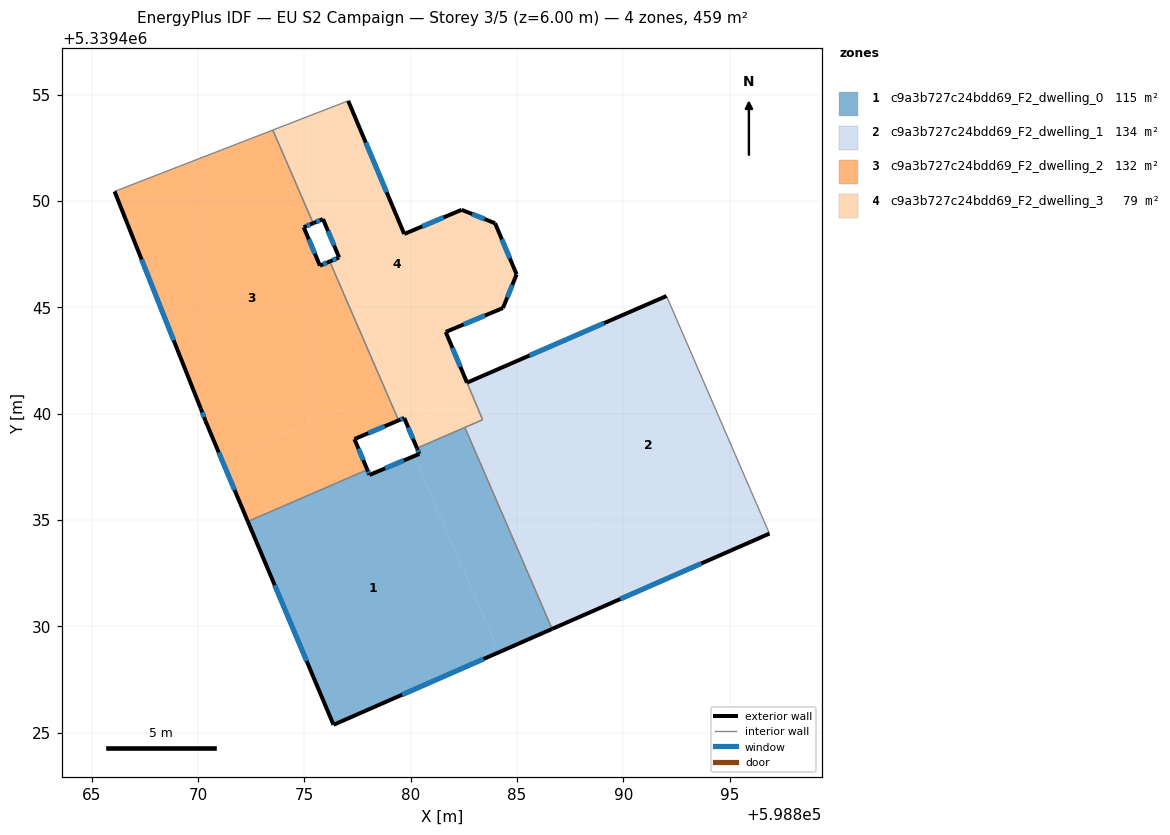
=== STOREY PLAN SPEC (per zone: floor XY polygon, exterior-wall plan segments, windows/doors) ===
zone 1: c9a3b727c24bdd69_F2_dwelling_0  (114.9 m²)
  floor: (598880.16, 5339438.00) (598884.15, 5339428.78) (598876.37, 5339425.37) (598872.35, 5339434.93) (598877.96, 5339437.36) (598878.06, 5339437.12)
  floor: (598882.55, 5339439.35) (598886.65, 5339429.88) (598884.15, 5339428.78) (598880.16, 5339438.00) (598880.41, 5339438.11) (598880.30, 5339438.37)
  exterior wall: (598878.06, 5339437.12) – (598877.96, 5339437.36)  [0.3 m]
    window: (598878.03, 5339437.19) – (598877.99, 5339437.28)  [0.1 m²]
  exterior wall: (598880.41, 5339438.11) – (598878.06, 5339437.12)  [2.5 m]
    window: (598879.67, 5339437.80) – (598878.80, 5339437.43)  [1.1 m²]
  exterior wall: (598880.30, 5339438.37) – (598880.41, 5339438.11)  [0.3 m]
    window: (598880.33, 5339438.29) – (598880.37, 5339438.19)  [0.1 m²]
  exterior wall: (598876.37, 5339425.37) – (598886.65, 5339429.88)  [11.2 m]
    window: (598879.59, 5339426.78) – (598883.43, 5339428.47)  [4.7 m²]
  exterior wall: (598872.34, 5339434.93) – (598876.37, 5339425.37)  [10.4 m]
    window: (598873.61, 5339431.93) – (598875.11, 5339428.37)  [4.3 m²]
  interior walls: 3
zone 2: c9a3b727c24bdd69_F2_dwelling_1  (134.3 m²)
  floor: (598892.03, 5339445.53) (598896.86, 5339434.36) (598890.28, 5339431.47) (598885.43, 5339442.66)
  floor: (598885.43, 5339442.66) (598890.28, 5339431.47) (598886.65, 5339429.88) (598882.55, 5339439.35) (598883.38, 5339439.71) (598882.65, 5339441.46)
  exterior wall: (598892.03, 5339445.53) – (598882.65, 5339441.46)  [10.2 m]
    window: (598889.09, 5339444.25) – (598885.59, 5339442.73)  [4.3 m²]
  exterior wall: (598886.65, 5339429.88) – (598896.86, 5339434.36)  [11.2 m]
    window: (598889.85, 5339431.28) – (598893.66, 5339432.95)  [4.7 m²]
  interior walls: 4
zone 3: c9a3b727c24bdd69_F2_dwelling_2  (131.7 m²)
  floor: (598873.52, 5339453.33) (598875.42, 5339448.95) (598874.97, 5339448.76) (598875.73, 5339446.95) (598876.19, 5339447.15) (598879.43, 5339439.68) (598877.36, 5339438.80) (598876.76, 5339440.22) (598871.14, 5339437.79) (598870.35, 5339439.65) (598870.13, 5339440.24) (598866.08, 5339450.45)
  floor: (598876.76, 5339440.22) (598877.96, 5339437.36) (598872.35, 5339434.93) (598871.14, 5339437.79)
  exterior wall: (598870.35, 5339439.65) – (598872.34, 5339434.93)  [5.1 m]
    window: (598870.98, 5339438.17) – (598871.72, 5339436.41)  [2.1 m²]
  exterior wall: (598870.13, 5339440.24) – (598870.35, 5339439.65)  [0.6 m]
    window: (598870.20, 5339440.06) – (598870.28, 5339439.84)  [0.3 m²]
  exterior wall: (598866.08, 5339450.45) – (598870.13, 5339440.24)  [11.0 m]
    window: (598867.35, 5339447.25) – (598868.86, 5339443.44)  [4.6 m²]
  exterior wall: (598874.97, 5339448.76) – (598875.42, 5339448.95)  [0.5 m]
    window: (598875.11, 5339448.82) – (598875.28, 5339448.89)  [0.2 m²]
  exterior wall: (598875.73, 5339446.95) – (598874.97, 5339448.76)  [2.0 m]
    window: (598875.50, 5339447.52) – (598875.21, 5339448.19)  [0.8 m²]
  exterior wall: (598876.19, 5339447.15) – (598875.73, 5339446.95)  [0.5 m]
    window: (598876.05, 5339447.09) – (598875.88, 5339447.02)  [0.2 m²]
  exterior wall: (598877.35, 5339438.80) – (598879.43, 5339439.68)  [2.3 m]
    window: (598878.01, 5339439.08) – (598878.78, 5339439.41)  [0.9 m²]
  exterior wall: (598877.96, 5339437.36) – (598877.35, 5339438.80)  [1.6 m]
    window: (598877.77, 5339437.81) – (598877.54, 5339438.35)  [0.7 m²]
  interior walls: 4
zone 4: c9a3b727c24bdd69_F2_dwelling_3  (78.6 m²)
  floor: (598882.44, 5339449.56) (598883.97, 5339448.95) (598884.98, 5339446.54) (598884.38, 5339445.08) (598884.34, 5339444.96) (598881.65, 5339443.84) (598882.91, 5339440.82) (598879.83, 5339439.48) (598879.70, 5339439.79) (598879.43, 5339439.68) (598876.19, 5339447.15) (598876.64, 5339447.34) (598875.88, 5339449.15) (598875.42, 5339448.95) (598873.52, 5339453.33) (598877.06, 5339454.70) (598879.70, 5339448.44) (598882.40, 5339449.58)
  floor: (598882.91, 5339440.82) (598883.38, 5339439.71) (598880.30, 5339438.37) (598879.83, 5339439.48)
  exterior wall: (598879.70, 5339439.79) – (598880.30, 5339438.37)  [1.5 m]
    window: (598879.89, 5339439.35) – (598880.11, 5339438.82)  [0.6 m²]
  exterior wall: (598879.43, 5339439.68) – (598879.70, 5339439.79)  [0.3 m]
    window: (598879.51, 5339439.72) – (598879.61, 5339439.76)  [0.1 m²]
  exterior wall: (598876.64, 5339447.34) – (598876.19, 5339447.15)  [0.5 m]
    window: (598876.50, 5339447.28) – (598876.33, 5339447.21)  [0.2 m²]
  exterior wall: (598875.88, 5339449.15) – (598876.64, 5339447.34)  [2.0 m]
    window: (598876.11, 5339448.58) – (598876.40, 5339447.91)  [0.8 m²]
  exterior wall: (598875.42, 5339448.95) – (598875.88, 5339449.15)  [0.5 m]
    window: (598875.56, 5339449.01) – (598875.73, 5339449.09)  [0.2 m²]
  exterior wall: (598879.70, 5339448.44) – (598877.06, 5339454.70)  [6.8 m]
    window: (598878.87, 5339450.41) – (598877.89, 5339452.74)  [2.8 m²]
  exterior wall: (598882.40, 5339449.58) – (598879.70, 5339448.44)  [2.9 m]
    window: (598881.55, 5339449.22) – (598880.54, 5339448.80)  [1.2 m²]
  exterior wall: (598883.97, 5339448.95) – (598882.40, 5339449.58)  [1.7 m]
    window: (598883.48, 5339449.15) – (598882.89, 5339449.38)  [0.7 m²]
  exterior wall: (598884.98, 5339446.54) – (598883.97, 5339448.95)  [2.6 m]
    window: (598884.66, 5339447.30) – (598884.29, 5339448.19)  [1.1 m²]
  exterior wall: (598884.34, 5339444.96) – (598884.98, 5339446.54)  [1.7 m]
    window: (598884.54, 5339445.46) – (598884.78, 5339446.05)  [0.7 m²]
  exterior wall: (598881.65, 5339443.84) – (598884.34, 5339444.96)  [2.9 m]
    window: (598882.49, 5339444.19) – (598883.49, 5339444.61)  [1.2 m²]
  exterior wall: (598882.65, 5339441.46) – (598881.65, 5339443.84)  [2.6 m]
    window: (598882.33, 5339442.20) – (598881.96, 5339443.09)  [1.1 m²]
  interior walls: 6

=== DERIVED (storey summary) ===
Building: EU S2 Campaign
Storey: 3 of 5  (floor level z = 6.00 m)
Storey gross floor area: 459.4 m²
Zones on this storey: 4
  - c9a3b727c24bdd69_F2_dwelling_0: floor 114.9 m²; exterior wall 24.7 m (74.1 m²); 5 window(s) 10.3 m²; WWR 13.9%
  - c9a3b727c24bdd69_F2_dwelling_1: floor 134.3 m²; exterior wall 21.4 m (64.1 m²); 2 window(s) 8.9 m²; WWR 13.9%
  - c9a3b727c24bdd69_F2_dwelling_2: floor 131.7 m²; exterior wall 23.5 m (70.5 m²); 8 window(s) 9.8 m²; WWR 13.9%
  - c9a3b727c24bdd69_F2_dwelling_3: floor 78.6 m²; exterior wall 26.0 m (78.0 m²); 12 window(s) 10.9 m²; WWR 13.9%
Zone adjacency (shared interzone walls):
  - c9a3b727c24bdd69_F2_dwelling_0 ↔ c9a3b727c24bdd69_F2_dwelling_1
  - c9a3b727c24bdd69_F2_dwelling_0 ↔ c9a3b727c24bdd69_F2_dwelling_2
  - c9a3b727c24bdd69_F2_dwelling_0 ↔ c9a3b727c24bdd69_F2_dwelling_3
  - c9a3b727c24bdd69_F2_dwelling_1 ↔ c9a3b727c24bdd69_F2_dwelling_3
  - c9a3b727c24bdd69_F2_dwelling_2 ↔ c9a3b727c24bdd69_F2_dwelling_3